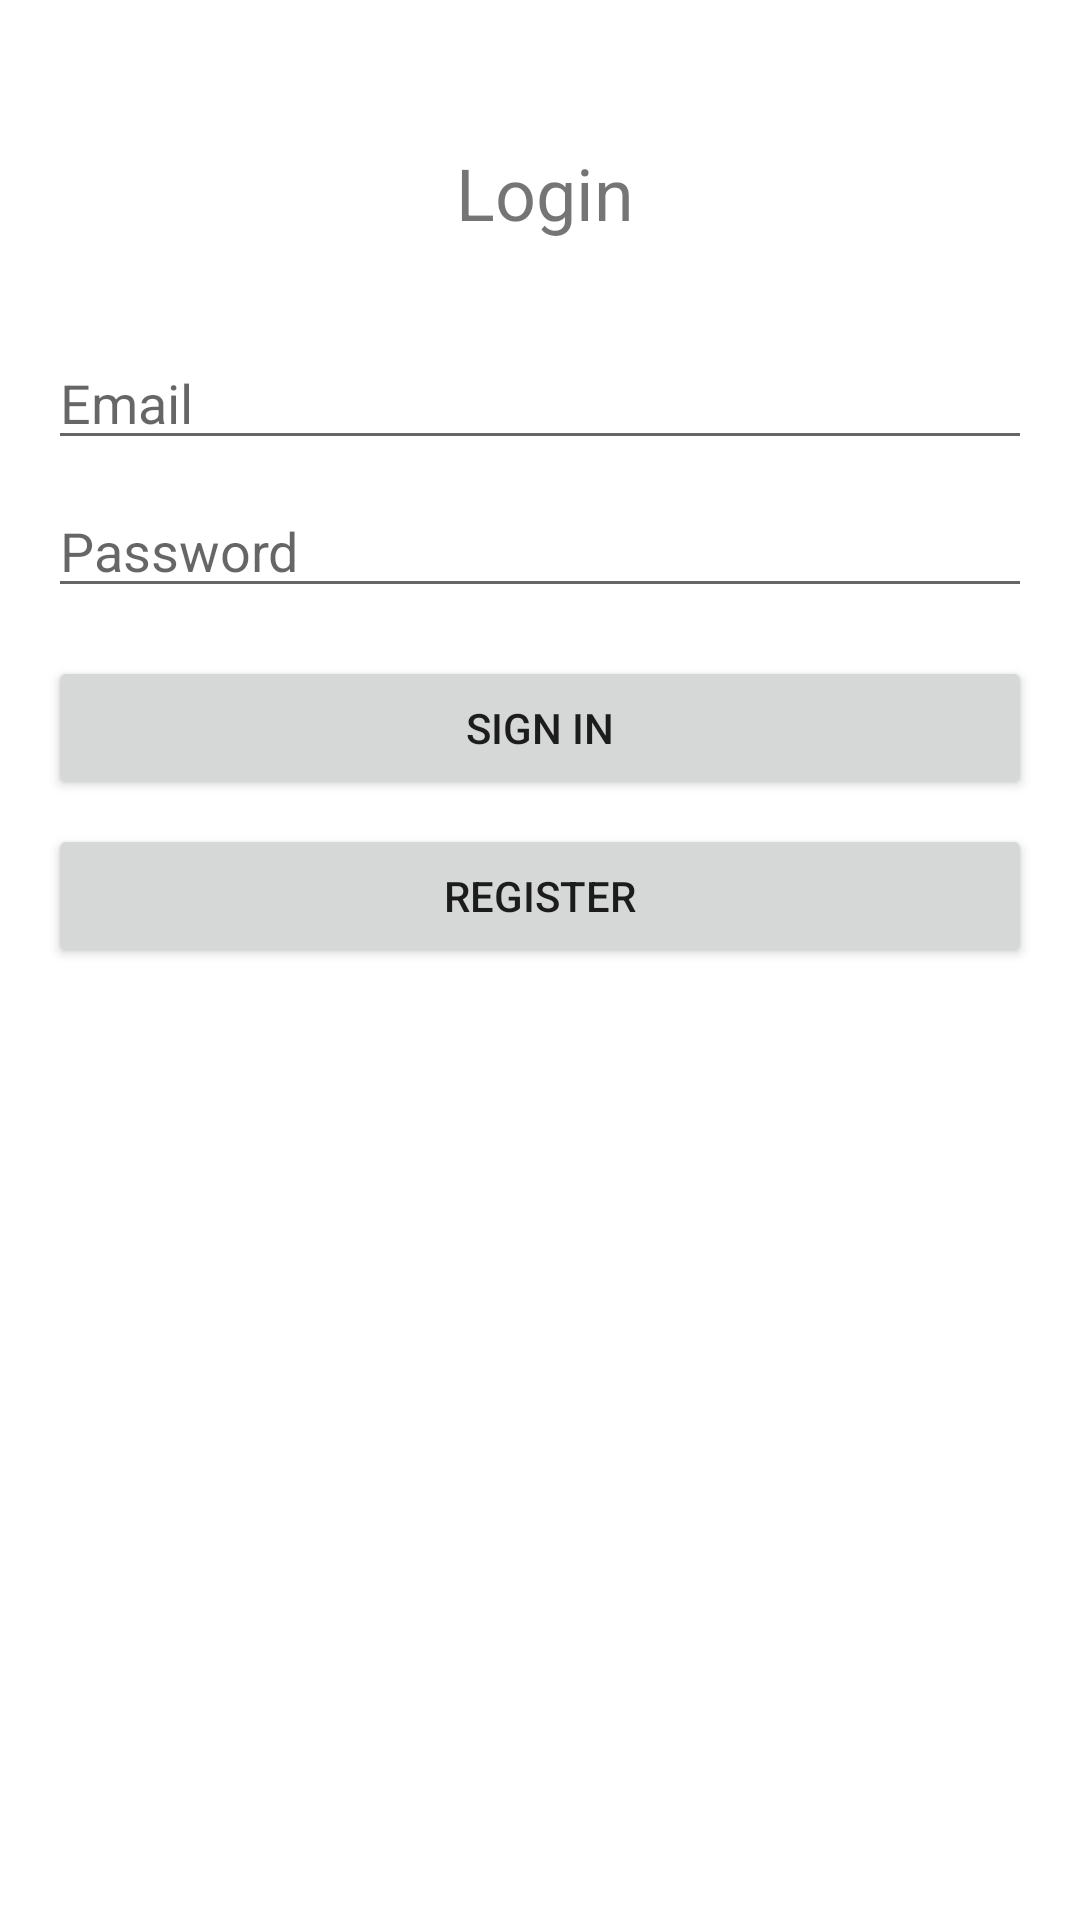

The Android layout XML behind this screen, and the referenced resources:
<!-- AndroidManifest.xml: application theme Theme.LessonPlannerPro -->
<!-- res/layout/activity_login.xml -->
<?xml version="1.0" encoding="utf-8"?>
<androidx.constraintlayout.widget.ConstraintLayout xmlns:android="http://schemas.android.com/apk/res/android"
    xmlns:app="http://schemas.android.com/apk/res-auto"
    xmlns:tools="http://schemas.android.com/tools"
    android:id="@+id/container"
    android:layout_width="match_parent"
    android:layout_height="match_parent"
    android:paddingLeft="16dp"
    android:paddingTop="16dp"
    android:paddingRight="16dp"
    android:paddingBottom="16dp"
    tools:context=".MainActivity">


    <TextView
        android:id="@+id/textView"
        android:layout_width="wrap_content"
        android:layout_height="wrap_content"
        android:layout_marginStart="136dp"
        android:layout_marginTop="32dp"
        android:text="@string/title_activity_login"
        android:textSize="24dp"
        app:layout_constraintStart_toStartOf="parent"
        app:layout_constraintTop_toTopOf="parent" />

    <EditText
        android:id="@+id/username"
        android:layout_width="0dp"
        android:layout_height="wrap_content"
        android:layout_marginTop="96dp"
        android:autofillHints="@string/prompt_email"
        android:hint="@string/prompt_email"
        android:inputType="textEmailAddress"
        android:selectAllOnFocus="true"
        app:layout_constraintEnd_toEndOf="parent"
        app:layout_constraintStart_toStartOf="parent"
        app:layout_constraintTop_toTopOf="parent" />

    <EditText
        android:id="@+id/password"
        android:layout_width="0dp"
        android:layout_height="wrap_content"
        android:layout_marginTop="8dp"
        android:autofillHints="@string/prompt_password"
        android:hint="@string/prompt_password"

        android:imeOptions="actionDone"
        android:inputType="textPassword"
        android:selectAllOnFocus="true"
        app:layout_constraintEnd_toEndOf="parent"
        app:layout_constraintStart_toStartOf="parent"
        app:layout_constraintTop_toBottomOf="@+id/username" />

    <Button
        android:id="@+id/login"
        android:layout_width="match_parent"
        android:layout_height="wrap_content"
        android:layout_gravity="start"
        android:layout_marginTop="16dp"
        android:enabled="true"
        android:text="@string/action_sign_in"
        app:layout_constraintTop_toBottomOf="@+id/password"
        app:layout_constraintVertical_bias="0.2" />

    <Button
        android:id="@+id/signUp"
        android:layout_width="match_parent"
        android:layout_height="wrap_content"
        android:layout_gravity="start"
        android:layout_marginTop="8dp"
        android:enabled="true"
        android:onClick="userSignUp"
        android:text="@string/action_register"

        app:layout_constraintTop_toBottomOf="@+id/login"
        app:layout_constraintVertical_bias="0.2" />


</androidx.constraintlayout.widget.ConstraintLayout>
<!-- resources referenced by this layout -->
<resources>
  <string name="action_register">Register</string>
  <string name="action_sign_in">Sign in</string>
  <string name="prompt_email">Email</string>
  <string name="prompt_password">Password</string>
  <string name="title_activity_login">Login</string>
  <style name="Theme.LessonPlannerPro" parent="Theme.MaterialComponents.DayNight.DarkActionBar">
          
          <item name="colorPrimary">@color/purple_500</item>
          <item name="colorPrimaryVariant">@color/purple_700</item>
          <item name="colorOnPrimary">@color/white</item>
          
          <item name="colorSecondary">@color/teal_200</item>
          <item name="colorSecondaryVariant">@color/teal_700</item>
          <item name="colorOnSecondary">@color/black</item>
          
          <item name="android:statusBarColor">?attr/colorPrimaryVariant</item>
          
      </style>
  <!-- not gathered from this repository: default colours our renderer supplied (Android Studio template values) -->
  <color name="purple_500">#FF6200EE</color>
  <color name="purple_700">#FF3700B3</color>
  <color name="teal_200">#FF03DAC5</color>
  <color name="teal_700">#FF018786</color>
  <color name="black">#FF000000</color>
  <color name="white">#FFFFFFFF</color>
</resources>
